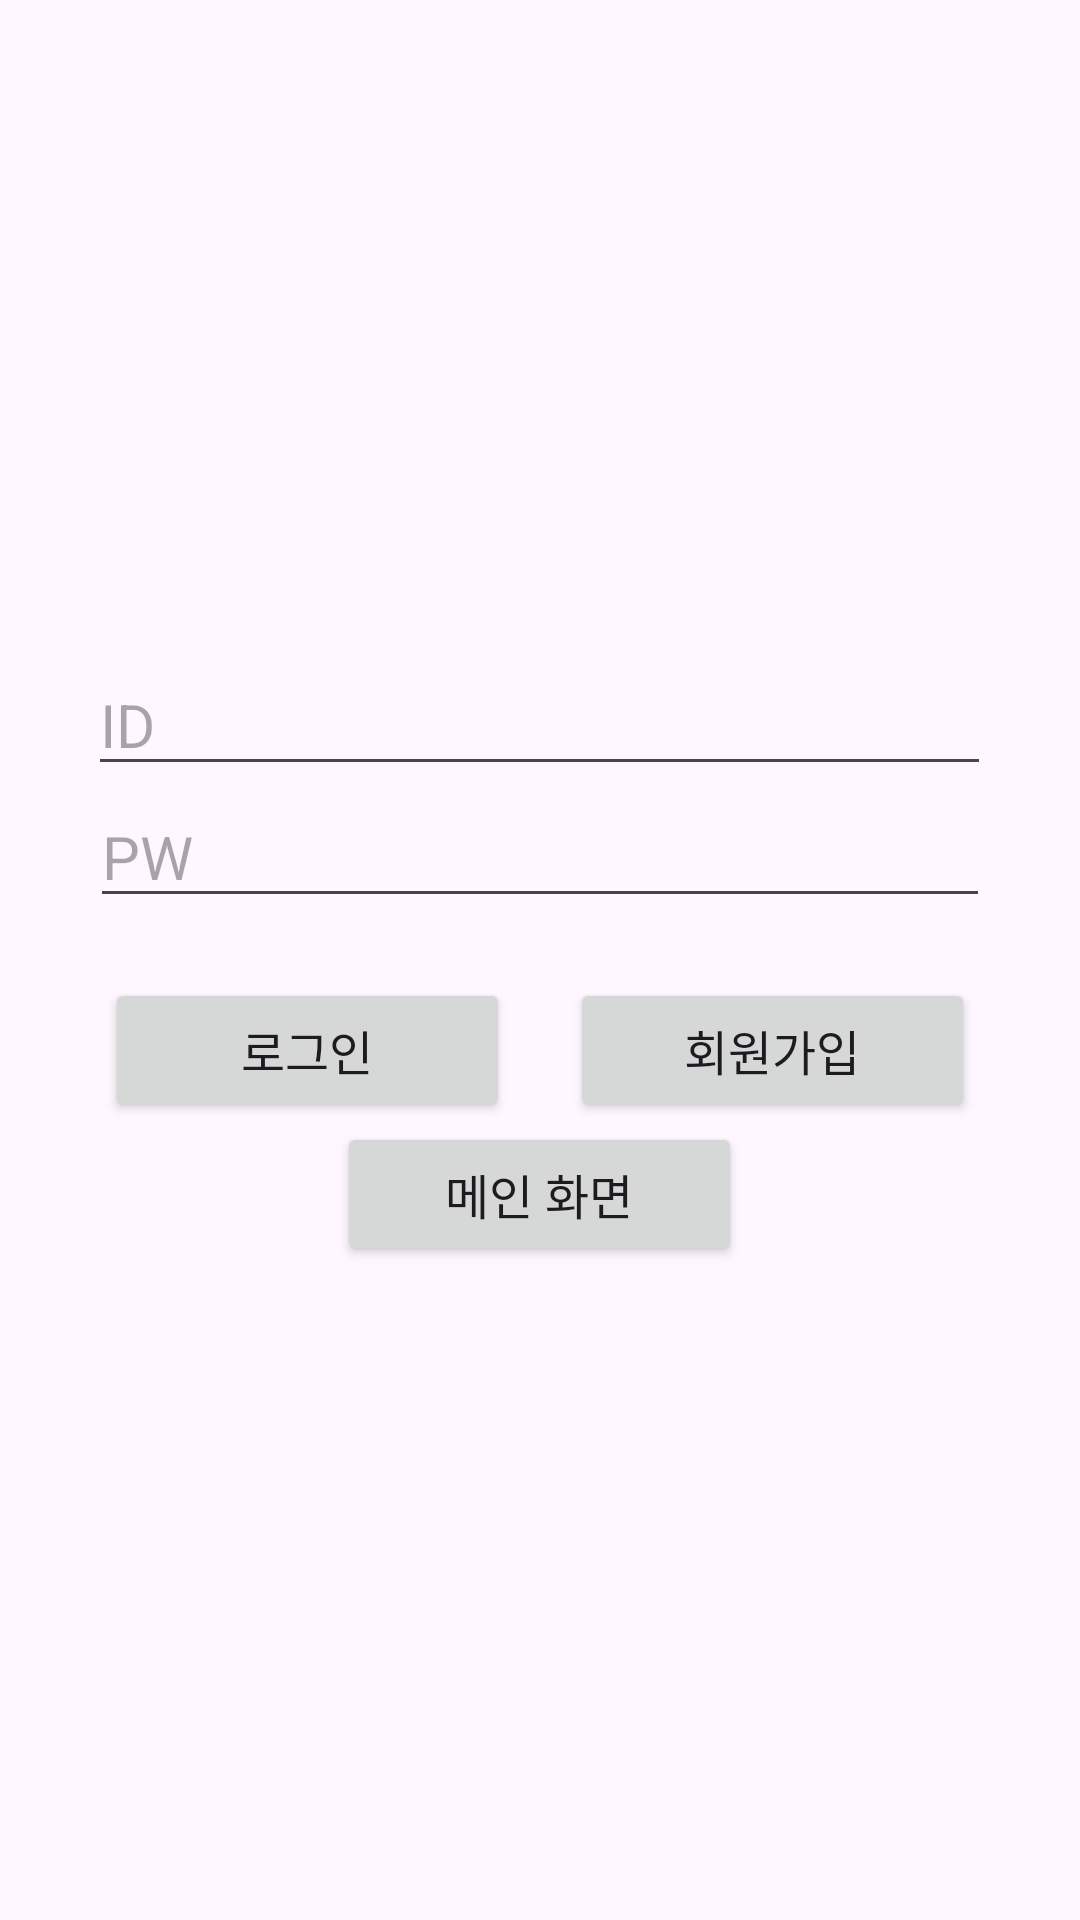

Write the Android layout XML for this screen, with the resource values it uses.
<!-- AndroidManifest.xml: application theme Theme.Crowdpp -->
<!-- res/layout/activity_login.xml -->
<?xml version="1.0" encoding="utf-8"?>
<LinearLayout xmlns:android="http://schemas.android.com/apk/res/android"
    android:layout_width="match_parent"
    android:layout_height="match_parent"
    android:gravity="center"
    android:orientation="vertical">


    <EditText
        android:id="@+id/idInput"
        android:layout_width="301dp"
        android:layout_height="wrap_content"
        android:hint="ID"
        android:textSize="20dp" />
    <EditText
        android:id="@+id/pwInput"
        android:layout_width="300dp"
        android:layout_height="wrap_content"
        android:hint="PW"
        android:textSize="20dp"
        android:inputType="textPassword"/>

    <LinearLayout
        android:layout_width="wrap_content"
        android:layout_height="wrap_content"
        android:layout_marginTop="20dp">

        <Button
            android:layout_width="135dp"
            android:layout_height="wrap_content"
            android:text="로그인"
            android:textSize="16dp"
            android:id="@+id/loginButton"/>

        <Button
            android:layout_width="135dp"
            android:layout_height="wrap_content"
            android:layout_marginLeft="20dp"
            android:text="회원가입"
            android:textSize="16dp"
            android:id="@+id/signupButton"/>
    </LinearLayout>

    <Button
        android:layout_width="135dp"
        android:layout_height="wrap_content"
        android:text="메인 화면"
        android:textSize="16dp"
        android:id="@+id/goMainButton"/>


</LinearLayout>
<!-- resources referenced by this layout -->
<resources>
  <style name="Theme.Crowdpp" parent="Base.Theme.Crowdpp" />
  <style name="Base.Theme.Crowdpp" parent="Theme.Material3.DayNight.NoActionBar">
          
          
      </style>
</resources>
